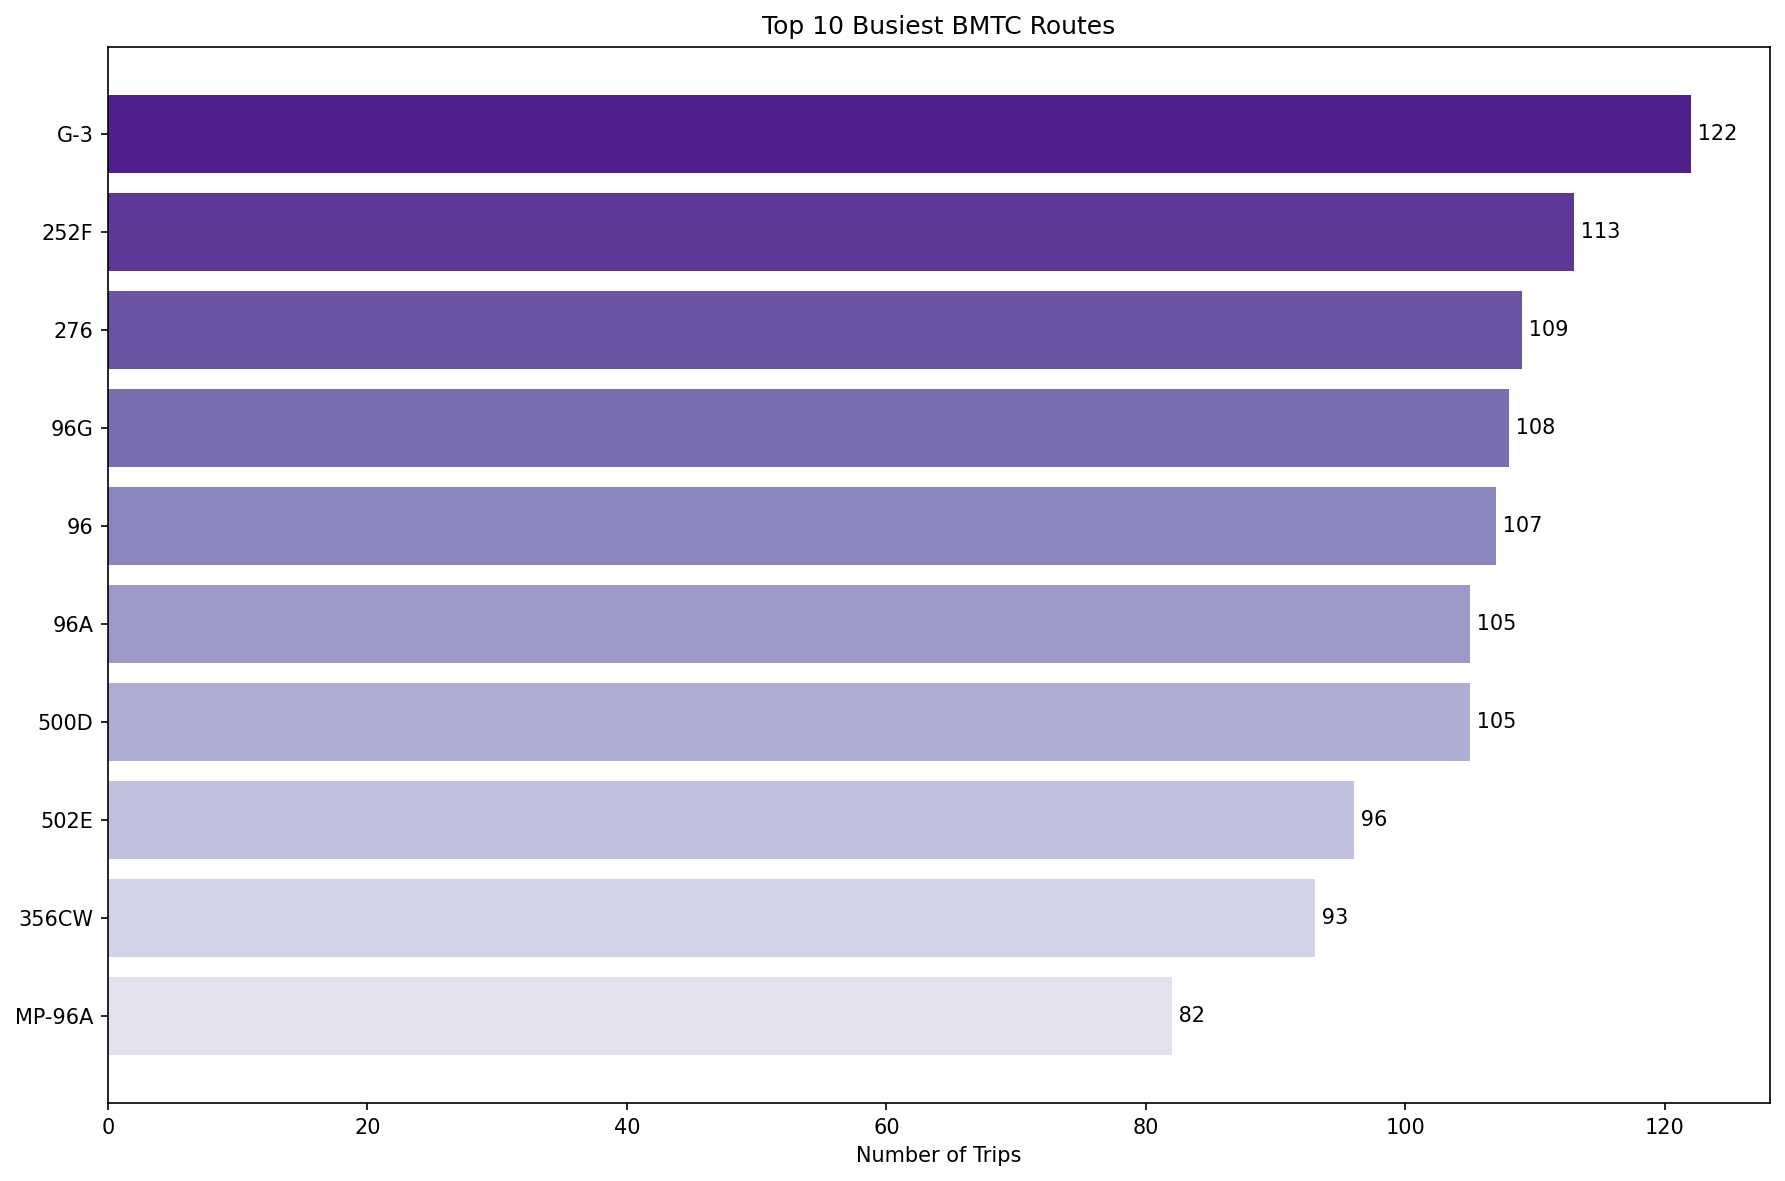

Source data for this figure (header and first rows):
route_id, count, route_long_name, route_short_name
G-3, 122, Brigade Road - Electronic City Wipro Gat…, BR3323
252F, 113, Kempegowda Bus Station - Peenya 2nd stag…, BR819
276, 109, Kempegowda Bus Station - Vidyaranyapura, BR1046
96G, 108, Shankararnag Bus Stop - Kempegowda Bus S…, BR2580
96, 107, Kempegowda Bus Station - Kempegowda Bus …, BR2574
500D, 105, Hebbala Bridge - Central Silk Board, BR2328
96A, 105, Kempegowda Bus Station - Kempegowda Bus …, BR2575
502E, 96, Kottige Palya Magadi Road - Hebbala, BR2367
356CW, 93, HSR BDA COMPLEX - Electronic City Wipro …, BR1913
MP-96A, 82, Kempegowda Bus Station - Kempegowda Bus …, BR3760
